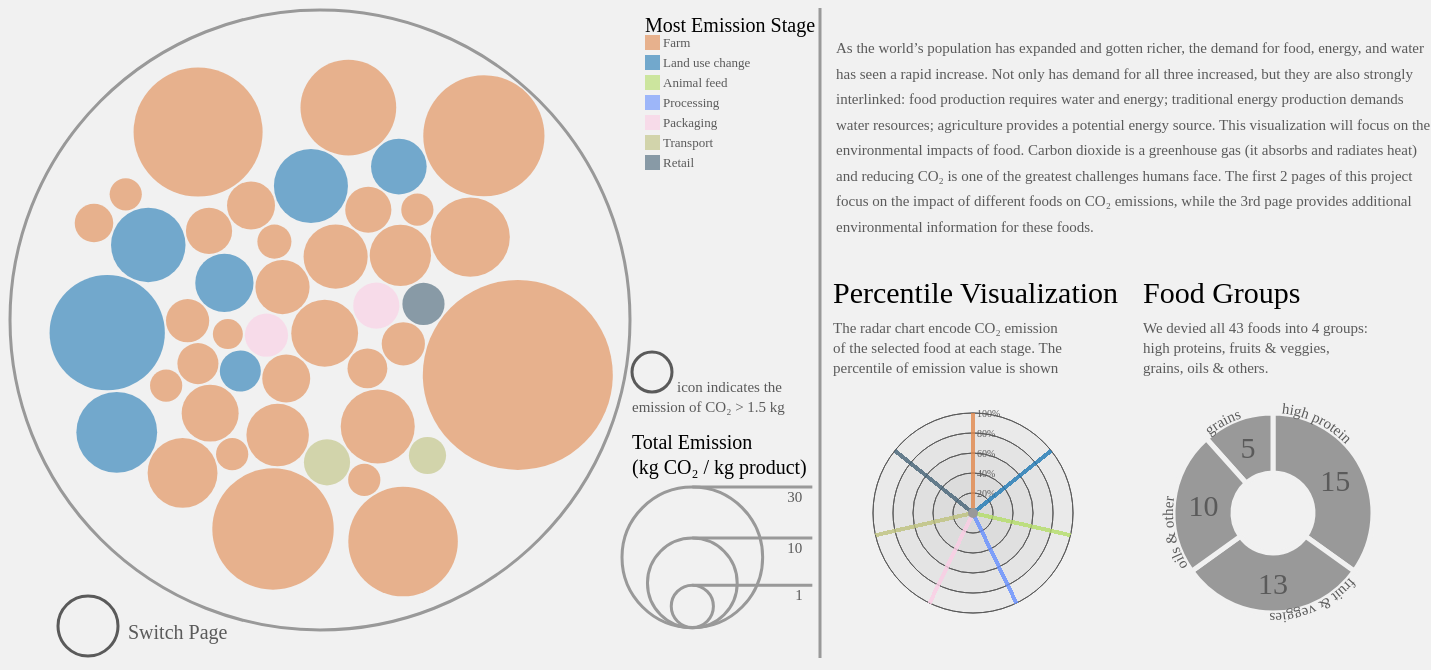
D3 v6 page, settled after 480 driven frames (8 s of simulated time); the page loaded 1 data file(s).


// ── js/bubbleChart.js
class BubbleChart {
    /**
     * Class constructor with initial configuration
     * @param {Object}
     * @param {Array}
     */
    constructor(_config, _dispatcher, _data) {
        this.config = {
            parentElement: _config.parentElement,
            containerWidth: 815,
            containerHeight: 650,
            calltooltip: _config.calltooltip,
        };
        this.selected = null;
        this.dispatcher = _dispatcher;
        this.data = _data;
        this.initVis();
    }

    /**
     * Create scales, axes, and append static elements
     */
    initVis() {
        let vis = this;

        // areas
        vis.width = vis.config.containerWidth;
        vis.height = vis.config.containerHeight;
        vis.center = { x: 312, y: 312 };
        vis.svg = d3
            .select(vis.config.parentElement)
            .append("svg")
            .attr("class", "chart")
            .attr("width", vis.config.containerWidth)
            .attr("height", vis.config.containerHeight)
            .append("g")
            .attr("transform", `translate(${vis.center.x}, ${vis.center.y})`);

        // scales
        vis.radiusScale = d3
            .scalePow()
            .exponent(0.5)
            .range([15, 95])
            .domain([
                d3.min(vis.data, (d) => d.total_emissions),
                d3.max(vis.data, (d) => d.total_emissions),
            ]);
        vis.colorScale = d3
            .scaleOrdinal()
            .domain([
                "Farm",
                "Land use change",
                "Transport",
                "Retail",
                "Packaging",
                "Animal feed",
                "Processing",
            ])
            .range(["#e1874b", "#1f78b4", "#bfc27d", "#446276", "#fccde5", "#b4de68", "#668fff"]);
        // simulation
        vis.sim = d3
            .forceSimulation()
            .force("x", d3.forceX(0).strength(0.0001))
            .force("y", d3.forceY(0).strength(0.0001))
            .force(
                "collision",
                d3.forceCollide((d) => vis.radiusScale(d.total_emissions) + 1)
            );
        // defs
        var defs = vis.svg.append("defs");
        vis.drawIcon = function (id) {
            defs.append("pattern")
                .attr("id", id)
                .attr("height", "100%")
                .attr("width", "100%")
                .attr("patternContentUnits", "objectBoundingBox")
                .append("image")
                .attr("height", 1)
                .attr("width", 1)
                .attr("preserveAspectRatio", "none")
                .attr("xlink:href", `icon/${id}.png`);
            return `url(#${id})`;
        };

        // defs
        (vis.glow = vis.svg.append("defs").append("filter").attr("id", "glow")),
            vis.glow
                .append("feGaussianBlur")
                .attr("stdDeviation", "0.5")
                .attr("result", "coloredBlur")
                .append("feMerge");
        (vis.feMerge = vis.glow.append("feMerge")),
            vis.feMerge.append("feMergeNode").attr("in", "coloredBlur"),
            vis.feMerge.append("feMergeNode").attr("in", "SourceGraphic");

        // background circle
        vis.svg
            .append("circle")
            .transition()
            .duration(200)
            .attr("r", 310)
            .attr("fill", "none")
            .attr("stroke", "#999999")
            .attr("stroke-width", "3px");

        // color legend
        vis.legend_color = vis.svg
            .append("g")
            .attr("class", "legend")
            .attr("transform", `translate(${vis.height / 2},${-vis.height / 2 + 20} )`);
        vis.legend_color
            .append("text")
            .text("Most Emission Stage")
            .attr("font-size", "20px")
            .attr("alignment-baseline", "central")
            .attr("font-family", "Marker Felt")
            .attr("transform", `translate(0, 10)`);
        const stages = [
            "farm",
            "land_use_change",
            "animal_feed",
            "processing",
            "packaging",
            "transport",
            "retail",
        ];
        const stages_names = [
            "Farm",
            "Land use change",
            "Animal feed",
            "Processing",
            "Packaging",
            "Transport",
            "Retail",
        ];
        for (let i = 0; i < stages.length; i++) {
            vis.legend_color
                .append("rect")
                .attr("width", 15)
                .attr("height", 15)
                .attr("fill", vis.colorScale(stages_names[i]))
                .attr("opacity", 0.6)
                .attr("transform", `translate(0, ${20 + i * 20})`);

            vis.legend_color
                .append("text")
                .text(stages_names[i])
                .attr("transform", `translate(18, ${27 + i * 20})`)
                .attr("fill", "#5a5a5a")
                .attr("font-size", "13px")
                .attr("alignment-baseline", "central");
        }

        // size legend
        vis.legend_size = vis.svg
            .append("g")
            .attr("class", "legend")
            .attr("transform", `translate(${vis.center.x}, ${vis.center.y - 200})`);
        vis.legend_size
            .append("text")
            .text("Total Emission")
            .attr("font-size", "20px")
            .attr("alignment-baseline", "central")
            .attr("font-family", "Marker Felt")
            .attr("transform", `translate(0, 10)`);
        vis.legend_size
            .append("text")
            .text("(kg CO₂ / kg product)")
            .attr("font-size", "20px")
            .attr("alignment-baseline", "central")
            .attr("font-family", "Marker Felt")
            .attr("transform", `translate(0, 35)`);
        vis.legend_size
            .append("circle")
            .attr("r", vis.radiusScale(30))
            .attr("fill", "none")
            .attr("stroke", "#999999")
            .attr("stroke-width", "3px")
            .attr(
                "transform",
                `translate(${vis.radiusScale(30) - 10}, ${vis.radiusScale(30) + 55})`
            );
        vis.legend_size
            .append("circle")
            .attr("r", vis.radiusScale(10))
            .attr("fill", "none")
            .attr("stroke", "#999999")
            .attr("stroke-width", "3px")
            .attr(
                "transform",
                `translate(${vis.radiusScale(30) - 10}, ${
                    vis.radiusScale(30) + vis.radiusScale(2) + 55
                })`
            );
        vis.legend_size
            .append("circle")
            .attr("r", vis.radiusScale(1))
            .attr("fill", "none")
            .attr("stroke", "#999999")
            .attr("stroke-width", "3px")
            .attr(
                "transform",
                `translate(${vis.radiusScale(30) - 10}, ${
                    vis.radiusScale(30) + vis.radiusScale(12.5) + 55
                })`
            );
        vis.legend_size
            .append("line")
            .attr("x1", vis.radiusScale(30) - 10)
            .attr("x2", vis.radiusScale(30) + 110)
            .attr("y1", 55)
            .attr("y2", 55)
            .attr("stroke-width", "3px")
            .attr("stroke", "#999999");
        vis.legend_size
            .append("text")
            .text("30")
            .attr("fill", "#5a5a5a")
            .attr("font-size", "15px")
            .attr("alignment-baseline", "central")
            .attr("transform", `translate(${vis.radiusScale(30) + 85}, 65)`);
        vis.legend_size
            .append("line")
            .attr("x1", vis.radiusScale(30) - 10)
            .attr("x2", vis.radiusScale(30) + 110)
            .attr("y1", vis.radiusScale(30) + 35.7)
            .attr("y2", vis.radiusScale(30) + 35.7)
            .attr("stroke-width", "3px")
            .attr("stroke", "#999999");
        vis.legend_size
            .append("text")
            .text("10")
            .attr("fill", "#5a5a5a")
            .attr("font-size", "15px")
            .attr("alignment-baseline", "central")
            .attr(
                "transform",
                `translate(${vis.radiusScale(30) + 85}, ${vis.radiusScale(30) + 45.7})`
            );
        vis.legend_size
            .append("line")
            .attr("x1", vis.radiusScale(30) - 10)
            .attr("x2", vis.radiusScale(30) + 110)
            .attr("y1", vis.radiusScale(30) + 82.8)
            .attr("y2", vis.radiusScale(30) + 82.8)
            .attr("stroke-width", "3px")
            .attr("stroke", "#999999");
        vis.legend_size
            .append("text")
            .text("1")
            .attr("fill", "#5a5a5a")
            .attr("font-size", "15px")
            .attr("alignment-baseline", "central")
            .attr(
                "transform",
                `translate(${vis.radiusScale(30) + 93}, ${vis.radiusScale(30) + 92.8})`
            );

        // icon legend
        vis.legend_icon = vis.svg
            .append("g")
            .attr("class", "legend")
            .attr("transform", `translate(${vis.center.x}, ${vis.center.y - 280})`);
        vis.legend_icon
            .append("circle")
            .attr("fill", vis.drawIcon("Icon"))
            .attr("r", 20)
            .attr("stroke", "#5a5a5a")
            .attr("stroke-width", "3px")
            .attr("transform", "translate(20,20)");
        vis.legend_icon
            .append("text")
            .text("icon indicates the")
            .attr("fill", "#5a5a5a")
            .attr("font-size", "15px")
            .attr("transform", "translate(45, 40)");
        vis.legend_icon
            .append("text")
            .text("emission of CO₂ > 1.5 kg")
            .attr("fill", "#5a5a5a")
            .attr("font-size", "15px")
            .attr("transform", "translate(0, 60)");
        vis.svg
            .append("g")
            .attr("transform", `translate(500, ${vis.center.y - 1000})`)
            .append("line")
            .attr("x1", 0)
            .attr("x2", 0)
            .attr("y1", 0)
            .attr("y2", 1100)
            .attr("stroke-width", "3px")
            .attr("stroke", "#999999");

        // page button
        vis.button = vis.svg
            .append("g")
            .attr("class", "legend")
            .attr("transform", `translate(${-vis.center.x + 80}, ${vis.center.y - 6})`);
        vis.button
            .append("circle")
            .attr("class", "pagebtn")
            .classed("one", true)
            .attr("r", 30)
            .attr("stroke", "#5a5a5a")
            .attr("stroke-width", "3px")
            .attr("fill", vis.drawIcon("One"))
            .on("click", function (event) {
                let page = 1;
                if (d3.select(this).classed("two")) {
                    page = 2;
                }
                if (d3.select(this).classed("three")) {
                    page = 3;
                }
                switch (page) {
                    case 1:
                        d3.select(this)
                            .classed("one", false)
                            .classed("two", true)
                            .attr("fill", vis.drawIcon("Two"));
                        vis.dispatcher.call("toP2", event);
                        break;
                    case 2:
                        d3.select(this)
                            .classed("two", false)
                            .classed("three", true)
                            .attr("fill", vis.drawIcon("Three"));
                        vis.dispatcher.call("toP3", event);
                        break;
                    case 3:
                        d3.select(this)
                            .classed("three", false)
                            .classed("one", true)
                            .attr("fill", vis.drawIcon("One"));
                        vis.dispatcher.call("toP1", event);
                        break;
                }
            });
        vis.buttonlabel = vis.svg
            .append("g")
            .attr("class", "legend")
            .attr("transform", `translate(${-vis.center.x + 120}, ${vis.center.y})`);
        vis.buttonlabel
            .append("text")
            .text("Switch Page")
            .attr("font-size", "20px")
            .attr("fill", "#5a5a5a")
            .attr("alignment-baseline", "central");
        d3.select(".page").append("div").attr("id", "tooltip1");
    }

    updateVis() {
        let vis = this;
        vis.renderVis();
    }

    renderVis() {
        let vis = this;
        let circles = vis.svg.selectAll(".food").data(vis.data, (d) => d.name);
        let circlesEnter = circles.enter().append("circle").attr("class", "food");
        circlesEnter
            .merge(circles)
            .attr("r", (d) => vis.radiusScale(d.total_emissions))
            .attr("fill", (d) => vis.colorScale(d.most_stage))
            .attr("opacity", 0.6);

        let icons = vis.svg.selectAll(".icon").data(vis.data, (d) => d.name);
        let iconsEnter = icons
            .enter()
            .append("circle")
            .attr("class", "icon")
            .attr("id", (d) => d.id);
        iconsEnter
            .merge(icons)
            .attr("r", (d) => vis.radiusScale(d.total_emissions))
            .attr("opacity", (d) => {
                return d.total_emissions >= 1.5 ? 1 : 0;
            })
            .attr("fill", (d) => vis.drawIcon(d.id))
            .on("mousemove", function (event, data) {
                d3.select(this).transition().duration(200).attr("opacity", 1);
                vis.config.calltooltip(event, data, vis);
            })
            .on("mouseout", function () {
                if (!d3.select(this).classed("active")) {
                    d3.select(this)
                        .transition()
                        .duration(500)
                        .attr("opacity", (d) => {
                            return d.total_emissions >= 1.5 ? 1 : 0;
                        });
                }
                d3.select("#tooltip1").style("opacity", 0);
            })
            .on("click", function (event) {
                const isActive = d3.select(this).classed("active");
                vis.svg.selectAll(".icon.active").classed("active", false);
                vis.svg.selectAll(".icon").attr("stroke", "none").attr("filter", "none");
                d3.select(this).classed("active", !isActive);
                if (!isActive) {
                    d3.select(this)
                        .attr("opacity", 1)
                        .attr("stroke-width", "5px")
                        .attr("stroke", (d) => vis.colorScale(d.most_stage))
                        .attr("filter", "url(#glow)");
                    const selectedFood = vis.svg.selectAll(".icon.active").data();
                    vis.dispatcher.call("reset", event);
                    vis.dispatcher.call("select", event, selectedFood[0]);
                } else {
                    vis.svg.selectAll(".icon.active").classed("active", false);
                    vis.svg.selectAll(".icon").attr("stroke", "none").attr("filter", "none");
                    vis.dispatcher.call("reset", event);
                }
            });

        vis.sim.nodes(vis.data).on("tick", ticked);
        function ticked() {
            circlesEnter.attr("cx", (d) => d.x).attr("cy", (d) => d.y);
            iconsEnter.attr("cx", (d) => d.x).attr("cy", (d) => d.y);
        }

        icons.exit().remove();
        iconsEnter.exit().remove();
        circles.exit().remove();
        circlesEnter.exit().remove();
    }
}

// ── js/co2CloudChart.js
class CO2CloudChart {
    /**
     * Class constructor with initial configuration
     * @param {Object}
     * @param {Array}
     */
    constructor(_config, _foodType, _dispatcher, _data, _spacing) {
        this.config = {
            parentElement: _config.parentElement,
            containerWidth: _config.width,
            containerHeight: _config.height,
        };
        this.margin = { top: 50, right: 50, bottom: 50, left: 50 };
        this.selected = null;
        this.foodType = _foodType;
        this.spacing = _spacing;
        this.dispatcher = _dispatcher;
        this.calltooltip = _config.calltooltip;
        this.data = _data;
        this.initVis();
    }

    initVis() {
        let vis = this;

        vis.width = vis.config.containerWidth;
        vis.height = vis.config.containerHeight;
        vis.center = { x: 150, y: 150 };
        vis.svg = d3
            .select(vis.config.parentElement)
            .append("svg")
            .attr("class", "chart")
            .attr("width", vis.config.containerWidth)
            .attr("height", vis.config.containerHeight);
        vis.g = vis.svg
            .append("g")
            .attr(
                "transform",
                `translate(${vis.config.containerWidth / 2}, ${vis.config.containerHeight / 2})`
            );

        // scales
        vis.radiusScale = d3
            .scaleSqrt()
            // using hard coded values to keep consistency across all clouds
            .domain([0.1, 39.4]) // lowest positive value, highest value (between all clouds)
            .range([6, 30])
            .clamp(true); // using clamp because some values have negative values
        vis.colorScale = d3
            .scaleOrdinal()
            .domain(["farm", "land", "feed", "process", "pack", "trans", "retail"])
            .range(["#e1874b", "#1f78b4", "#b4de68", "#668fff", "#fccde5", "#bfc27d", "#446276"]);
        // simulation
        vis.sim = d3
            .forceSimulation()
            .force("x", d3.forceX().strength(0.01))
            .force("y", d3.forceY().strength(0.05))
            .force(
                "collision",
                d3.forceCollide((d) => vis.radiusScale(d.emissions))
            );

        vis.g
            .append("text")
            .text("CO₂ Cloud for " + vis.foodType)
            .attr("font-size", "16px")
            .attr("font-family", "Marker Felt")
            .attr(
                "transform",
                `translate(${-vis.config.containerWidth / 2 + this.spacing}, ${
                    -vis.config.containerHeight / 2 + 20
                })`
            );

        // Legend for cloud bubbles' size
        // (only rendering for protein so only one legend is rendered)
        if (vis.foodType === "High Protein") {
            vis.cloudLegend = d3
                .select("#cloud-legend")
                .append("svg")
                .attr("width", 150)
                .attr("height", 300);
            vis.cloudLegend.append("g").attr("class", "legend");
            vis.cloudLegend
                .append("text")
                .text("Total Emission for Stage ")
                .attr("font-size", "12px")
                .attr("alignment-baseline", "central")
                .attr("font-family", "Marker Felt")
                .attr("transform", `translate(5, 10)`);
            vis.cloudLegend
                .append("text")
                .text("(kg CO₂ / kg product)")
                .attr("font-size", "12px")
                .attr("alignment-baseline", "central")
                .attr("font-family", "Marker Felt")
                .attr("transform", `translate(5, 25)`);
            vis.cloudLegend
                .append("circle")
                .attr("r", vis.radiusScale(25))
                .attr("cx", 45)
                .attr("cy", 70)
                .attr("fill", "none")
                .attr("stroke", "#999999")
                .attr("stroke-width", "3px");
            vis.cloudLegend
                .append("text")
                .text("25")
                .attr("fill", "#5a5a5a")
                .attr("font-size", "12px")
                .attr("alignment-baseline", "central")
                .attr("x", 75)
                .attr("y", 70);
            vis.cloudLegend
                .append("circle")
                .attr("r", vis.radiusScale(5))
                .attr("cx", 45)
                .attr("cy", 125)
                .attr("fill", "none")
                .attr("stroke", "#999999")
                .attr("stroke-width", "3px");
            vis.cloudLegend
                .append("text")
                .text("5")
                .attr("fill", "#5a5a5a")
                .attr("font-size", "12px")
                .attr("alignment-baseline", "central")
                .attr("x", 70)
                .attr("y", 125);
            vis.cloudLegend
                .append("circle")
                .attr("r", vis.radiusScale(1))
                .attr("cx", 45)
                .attr("cy", 170)
                .attr("fill", "none")
                .attr("stroke", "#999999")
                .attr("stroke-width", "3px");
            vis.cloudLegend
                .append("text")
                .text("1")
                .attr("fill", "#5a5a5a")
                .attr("font-size", "12px")
                .attr("alignment-baseline", "central")
                .attr("x", 65)
                .attr("y", 170);
            vis.cloudLegend
                .append("circle")
                .attr("r", vis.radiusScale(0.1))
                .attr("cx", 45)
                .attr("cy", 210)
                .attr("fill", "none")
                .attr("stroke", "#999999")
                .attr("stroke-width", "3px");
            vis.cloudLegend
                .append("text")
                .text("0.1")
                .attr("fill", "#5a5a5a")
                .attr("font-size", "12px")
                .attr("alignment-baseline", "central")
                .attr("x", 55)
                .attr("y", 210);

            d3.select(".page").append("div").attr("id", "tooltip-cloud");
        }
    }

    updateVis() {
        let vis = this;

        vis.sim.alpha(1).alphaTarget(0).restart().force("collision").initialize(vis.data);

        vis.renderVis();
    }

    renderVis() {
        let vis = this;
        d3.selectAll(`.food-stage-co2-${vis.foodType[0]}`).remove();
        let circles = vis.g.selectAll(`.food-stage-co2-${vis.foodType[0]}`).data(vis.data);
        let circlesEnter = circles
            .enter()
            .append("circle")
            .attr("class", `food-stage-co2-${vis.foodType[0]}`)
            .attr("id", (d) => "cloud-" + d.id);
        circlesEnter
            .merge(circles)
            .attr("r", (d) => vis.radiusScale(d.emissions))
            .attr("fill", (d) => vis.colorScale(d.stage))
            .attr("opacity", (d) => (vis.selected === d.id ? 1 : 0.6))
            .attr("stroke-width", "2px")
            .attr("stroke", (d) => (vis.selected === d.id ? "#676565" : "transparent"))
            .on("mousemove", function (event, data) {
                d3.select(this)
                    .transition()
                    .duration(200)
                    .attr("opacity", vis.selected === data.id ? 1 : 0.8);
                vis.calltooltip(event, data);
            })
            .on("mouseout", function (event, data) {
                d3.select(this)
                    .transition()
                    .duration(200)
                    .attr("opacity", (d) => (vis.selected === data.id ? 1 : 0.6));
                d3.select("#tooltip-cloud").style("opacity", 0);
            });

        vis.sim.nodes(vis.data).on("tick", ticked);

        function ticked() {
            circlesEnter.attr("cx", (d) => d.x).attr("cy", (d) => d.y);
        }

        d3.selectAll(".pipeline-input").on("change", function (event) {
            let newSelected = [];
            d3.selectAll(".pipeline-input").each(function (_, i) {
                if (this.checked) {
                    newSelected.push(this.id);
                }
            });
            vis.dispatcher.call("stageSelect", event, newSelected);
        });

        circles.exit().remove();
        circlesEnter.exit().remove();
    }
}

// ── js/histogram.js
class Histogram {
    /**
     * Class constructor with initial configuration
     * @param {Object}
     * @param {Array}
     */
    constructor(_config, _data) {
        this.config = {
            parentElement: _config.parentElement,
            containerWidth: _config.width,
            containerHeight: _config.height,
            calltooltip: _config.calltooltip,
        };
        this.margin = { top: 50, right: 50, bottom: 50, left: 50 };
        this.data = _data;
        this.selection = (d) => d.eutrophying_emissions_per_kilogram;
        this.scaledData = (d) => this.xScale(d.eutrophying_emissions_per_kilogram);
        this.initVis();
    }

    /**
     * Create scales, axes, and append static elements
     */
    initVis() {
        let vis = this;
        // areas
        vis.width = vis.config.containerWidth - vis.margin.left - vis.margin.right;
        vis.height = vis.config.containerHeight - vis.margin.top - vis.margin.bottom;

        // scale
        vis.xScale = d3.scaleSqrt().range([0, vis.width]);

        vis.yScale = d3.scaleBand().range([0, vis.height]).padding(1);

        vis.colorScale = d3
            .scaleOrdinal()
            .domain([
                "Farm",
                "Land use change",
                "Transport",
                "Retail",
                "Packaging",
                "Animal feed",
                "Processing",
            ])
            .range(["#e1874b", "#1f78b4", "#bfc27d", "#446276", "#fccde5", "#b4de68", "#668fff"]);

        vis.xAxis = d3.axisBottom(vis.xScale);

        vis.yAxis = d3.axisLeft(vis.yScale);

        vis.svg = d3
            .select(vis.config.parentElement)
            .append("svg")
            .attr("class", "histogramSvg")
            .attr("width", vis.config.containerWidth)
            .attr("height", vis.config.containerHeight);

        vis.chart = vis.svg
            .append("g")
            .attr("class", "axis-chart")
            .attr("transform", `translate(${90}, ${40})`);

        // Append empty x-axis group and move it to the bottom of the chart
        vis.xAxisG = vis.chart
            .append("g")
            .attr("class", "axis x-axis")
            .attr("transform", `translate(0,${vis.height})`);

        // Append y-axis group
        vis.yAxisG = vis.chart.append("g").attr("class", "axis y-axis");

        // Append axis title
        vis.svg
            .append("text")
            .attr("class", "axis-title")
            .attr("x", 70)
            .attr("y", 20)
            .attr("dy", ".71em")
            .attr("font-size", "14px")
            .attr("alignment-baseline", "central")
            .attr("font-family", "Marker Felt")
            .text("Food Category");

        // Append axis title
        vis.svg
            .append("text")
            .attr("class", "axis-title")
            .attr("x", 520)
            .attr("y", 614)
            .attr("dy", ".71em")
            .attr("font-size", "14px")
            .attr("alignment-baseline", "central")
            .attr("font-family", "Marker Felt")
            .text("per kilogram");

        // defs
        var defs = vis.svg.append("defs");
        vis.drawIcon = function (id) {
            defs.append("pattern")
                .attr("id", id)
                .attr("height", "100%")
                .attr("width", "100%")
                .attr("patternContentUnits", "objectBoundingBox")
                .append("image")
                .attr("height", 1)
                .attr("width", 1)
                .attr("preserveAspectRatio", "none")
                .attr("xlink:href", `icon/${id}.png`);
            return `url(#${id})`;
        };

        // button one
        vis.buttonOne = vis.svg
            .append("g")
            .attr("class", "legend")
            .attr("transform", `translate(${300}, ${25})`);
        vis.buttonOne
            .append("circle")
            .attr("class", "btn")
            .attr("id", "eutro")
            .attr("r", 20)
            .attr("stroke", "#69b3a2")
            .attr("stroke-width", "4px")
            .attr("fill", vis.drawIcon("Emission"))
            .on("click", function (event) {
                const isActive = d3.selectAll(".btn").classed("active");
                vis.svg.selectAll(".btn.active").classed("active", false);
                vis.svg.selectAll(".btn").attr("stroke", "#5a5a5a").attr("stroke-width", "2px");
                d3.select(this).classed("active", !isActive);
                if (!isActive) {
                    d3.select(this).attr("stroke", "#69b3a2").attr("stroke-width", "4px");
                    vis.selection = (d) => d.eutrophying_emissions_per_kilogram;
                    vis.scaledData = (d) => vis.xScale(d.eutrophying_emissions_per_kilogram);
                    vis.updateVis();
                    return vis.selection;
                } else {
                    vis.svg.selectAll(".btn.active").classed("active", false);
                    vis.svg.selectAll(".btn").attr("stroke", "#5a5a5a").attr("stroke-width", "2px");
                    d3.select(this).classed("active", !isActive);
                }
            });

        vis.buttonOne
            .append("text")
            .attr("x", -30)
            .attr("y", 30)
            .attr("fill", "#5a5a5a")
            .text("eutrophying")
            .append("tspan")
            .text("emissions")
            .attr("fill", "#5a5a5a")
            .attr("x", -30)
            .attr("y", 45);

        // button two
        vis.buttonTwo = vis.svg
            .append("g")
            .attr("class", "legend")
            .attr("transform", `translate(${380}, ${25})`);
        vis.buttonTwo
            .append("circle")
            .attr("class", "btn")
            .attr("id", "landuse")
            .attr("r", 20)
            .attr("stroke", "#5a5a5a")
            .attr("stroke-width", "2px")
            .attr("fill", vis.drawIcon("Land"))
            .on("click", function (event) {
                const isActive = d3.selectAll(".btn").classed("active");
                vis.svg.selectAll(".btn.active").classed("active", false);
                vis.svg.selectAll(".btn").attr("stroke", "#5a5a5a").attr("stroke-width", "2px");
                d3.select(this).classed("active", !isActive);
                if (!isActive) {
                    d3.select(this).attr("stroke", "#69b3a2").attr("stroke-width", "4px");
                    vis.selection = (d) => d.land_use_per_kilogram;
                    vis.scaledData = (d) => vis.xScale(d.land_use_per_kilogram);
                    vis.updateVis();
                    return vis.selection;
                } else {
                    vis.svg.selectAll(".btn.active").classed("active", false);
                    vis.svg.selectAll(".btn").attr("stroke", "#5a5a5a").attr("stroke-width", "2px");
                    d3.select(this).classed("active", !isActive);
                }
            });
        vis.buttonTwo
            .append("text")
            .attr("x", -20)
            .attr("y", 30)
            .attr("fill", "#5a5a5a")
            .text("land use");

        // button three
        vis.buttonThree = vis.svg
            .append("g")
            .attr("class", "legend")
            .attr("transform", `translate(${460}, ${25})`);
        vis.buttonThree
            .append("circle")
            .attr("class", "btn")
            .attr("id", "freshwater")
            .attr("r", 20)
            .attr("stroke", "#5a5a5a")
            .attr("stroke-width", "2px")
            .attr("fill", vis.drawIcon("Water"))
            .on("click", function (event) {
                const isActive = d3.selectAll(".btn").classed("active");
                vis.svg.selectAll(".btn.active").classed("active", false);
                vis.svg.selectAll(".btn").attr("stroke", "#5a5a5a").attr("stroke-width", "2px");
                d3.select(this).classed("active", !isActive);
                if (!isActive) {
                    d3.select(this).attr("stroke", "#69b3a2").attr("stroke-width", "4px");
                    vis.selection = (d) => d.freshwater_withdrawals_per_kilogram;
                    vis.scaledData = (d) => vis.xScale(d.freshwater_withdrawals_per_kilogram);
                    vis.updateVis();
                    return vis.selection;
                } else {
                    vis.svg.selectAll(".btn.active").classed("active", false);
                    vis.svg.selectAll(".btn").attr("stroke", "#5a5a5a").attr("stroke-width", "2px");
                    d3.select(this).classed("active", !isActive);
                }
            });
        vis.buttonThree
            .append("text")
            .attr("x", -20)
            .attr("y", 30)
            .attr("fill", "#5a5a5a")
            .text("freshwater")
            .append("tspan")
            .text("withdrawals")
            .attr("fill", "#5a5a5a")
            .attr("x", -20)
            .attr("y", 45);

        // button four
        vis.buttonFour = vis.svg
            .append("g")
            .attr("class", "legend")
            .attr("transform", `translate(${540}, ${25})`);
        vis.buttonFour
            .append("circle")
            .attr("class", "btn")
            .attr("id", "sarcity")
            .attr("r", 20)
            .attr("stroke", "#5a5a5a")
            .attr("stroke-width", "2px")
            .attr("fill", vis.drawIcon("Scarcity_water"))
            .on("click", function (event) {
                const isActive = d3.selectAll(".btn").classed("active");
                vis.svg.selectAll(".btn.active").classed("active", false);
                vis.svg.selectAll(".btn").attr("stroke", "#5a5a5a").attr("stroke-width", "2px");
                d3.select(this).classed("active", !isActive);
                if (!isActive) {
                    d3.select(this).attr("stroke", "#69b3a2").attr("stroke-width", "4px");
                    vis.selection = (d) => d.scarcity_weighted_water_use_per_kilogram;
                    vis.scaledData = (d) => vis.xScale(d.scarcity_weighted_water_use_per_kilogram);
                    vis.updateVis();
                    return vis.selection;
                } else {
                    vis.svg.selectAll(".btn.active").classed("active", false);
                    vis.svg.selectAll(".btn").attr("stroke", "#5a5a5a").attr("stroke-width", "2px");
                    d3.select(this).classed("active", !isActive);
                }
            });
        vis.buttonFour
            .append("text")
            .attr("x", -20)
            .attr("y", 30)
            .attr("fill", "#5a5a5a")
            .text("scarcity")
            .append("tspan")
            .text("weighted water")
            .attr("fill", "#5a5a5a")
            .attr("x", -20)
            .attr("y", 45);

        vis.fruits_line = vis.svg
            .append("line")
            .attr("class", "cutOff")
            .attr("x1", 90)
            .attr("x2", 600)
            .attr("y1", 215)
            .attr("y2", 215)
            .attr("stroke", "#141414")
            .attr("stroke-width", "1px")
            .attr("stroke-dasharray", "4")
            .attr("stroke-opacity", 0.8);

        vis.fruits_text = vis.svg
            .append("text")
            .attr("x", 520)
            .attr("y", 150)
            .attr("fill", "#5a5a5a")
            .attr("font-size", "13px")
            .attr("stroke", "3px")
            .text("fruits & vegs");

        vis.grains_line = vis.svg
            .append("line")
            .attr("class", "cutOff")
            .attr("x1", 90)
            .attr("x2", 600)
            .attr("y1", 248)
            .attr("y2", 248)
            .attr("stroke", "#141414")
            .attr("stroke-width", "1px")
            .attr("stroke-dasharray", "4")
            .attr("stroke-opacity", 0.8);

        vis.grains_text = vis.svg
            .append("text")
            .attr("x", 520)
            .attr("y", 235)
            .attr("fill", "#5a5a5a")
            .attr("font-size", "13px")
            .attr("stroke", "3px")
            .text("grains");

        vis.protein_line = vis.svg
            .append("line")
            .attr("class", "cutOff")
            .attr("x1", 90)
            .attr("x2", 600)
            .attr("y1", 448)
            .attr("y2", 448)
            .attr("stroke", "#141414")
            .attr("stroke-width", "1px")
            .attr("stroke-dasharray", "4")
            .attr("stroke-opacity", 0.8);

        vis.protein_text = vis.svg
            .append("text")
            .attr("x", 520)
            .attr("y", 350)
            .attr("fill", "#5a5a5a")
            .attr("font-size", "13px")
            .attr("stroke", "3px")
            .text("high protein");

        vis.oils_line = vis.svg
            .append("line")
            .attr("class", "cutOff")
            .attr("x1", 90)
            .attr("x2", 600)
            .attr("y1", 582)
            .attr("y2", 582)
            .attr("stroke", "#141414")
            .attr("stroke-width", "1px")
            .attr("stroke-dasharray", "4")
            .attr("stroke-opacity", 0.8);

        vis.oils_text = vis.svg
            .append("text")
            .attr("x", 520)
            .attr("y", 515)
            .attr("fill", "#5a5a5a")
            .attr("font-size", "13px")
            .attr("stroke", "3px")
            .text("oils & others");
        d3.select(".page").append("div").attr("id", "tooltip2");
    }

    updateVis() {
        let vis = this;
        //
        let protein = vis.data.filter((d) => d.food_group === 1);
        let fruits_veggies = vis.data.filter((d) => d.food_group === 2);
        let grains = vis.data.filter((d) => d.food_group === 3);
        let oils_other = vis.data.filter((d) => d.food_group === 4);
        let sortedData = [];
        fruits_veggies.forEach((d) => sortedData.push(d));
        grains.forEach((d) => sortedData.push(d)); //5
        protein.forEach((d) => sortedData.push(d)); //15
        oils_other.forEach((d) => sortedData.push(d)); //10
        vis.data = sortedData;

        // Set the scale input domains
        vis.xScale.domain([0, d3.max(vis.data, vis.selection) + 20]);

        vis.yScale.domain(
            vis.data.map(function (d) {
                return d.name;
            })
        );

        vis.renderVis();
    }

    renderVis() {
        let vis = this;

        // line
        vis.lines = vis.chart.selectAll(".myline").data(vis.data, (d) => d.id);
        vis.lines
            .enter()
            .append("line")
            .attr("class", "myline")
            .merge(vis.lines)
            .attr("opacity", 1)
            .on("mousemove", function (event, data) {
                d3.select(this).transition().duration(100).attr("opacity", 0.2);
                let i = 0;
                if (d3.select(".btn#eutro").classed("active")) {
                    i = 1;
                } else if (d3.select(".btn#freshwater").classed("active")) {
                    i = 2;
                } else if (d3.select(".btn#landuse").classed("active")) {
                    i = 3;
                } else if (d3.select(".btn#sarcity").classed("active")) {
                    i = 4;
                }

                let text = "";
                switch (i) {
                    case 1:
                        text =
                            "Eutrophying emissions: \n" + data.eutrophying_emissions_per_kilogram;
                        break;
                    case 3:
                        text = "Land use: \n" + data.land_use_per_kilogram;
                        break;
                    case 2:
                        text =
                            "Freshwater withdrawasl: \n" + data.freshwater_withdrawals_per_kilogram;
                        break;
                    case 4:
                        text =
                            "Scarcity weighted water use: \n" +
                            data.scarcity_weighted_water_use_per_kilogram;
                        break;
                    default:
                        text =
                            "Eutrophying emissions: \n" + data.eutrophying_emissions_per_kilogram;
                        break;
                }
                vis.config.calltooltip(event, data, text.split("\n")[0], text.split("\n")[1], i);
            })
            .on("mouseout", function () {
                d3.select(this).transition().duration(100).attr("opacity", 1);
                d3.select("#tooltip2").style("opacity", 0);
            })
            .transition()
            .duration(500)
            .attr("x1", (d) => vis.scaledData(d))
            .attr("x2", vis.xScale(0))
            .attr("y1", function (d) {
                return vis.yScale(d.name);
            })
            .attr("y2", function (d) {
                return vis.yScale(d.name);
            })
            .attr("stroke", "#5a5a5a")
            .attr("stroke-width", "11px")
            .attr("stroke-opacity", 0.3);

        // Circles
        vis.circles = vis.chart.selectAll(".mycircle").data(vis.data, (d) => d.id);
        vis.circles
            .enter()
            .append("circle")
            .attr("class", "mycircle")
            .merge(vis.circles)
            .transition()
            .duration(500)
            .attr("cx", (d) => vis.scaledData(d))
            .attr("cy", function (d) {
                return vis.yScale(d.name);
            })
            .attr("r", "5.5")
            .style("fill", "#69b3a2")
            .attr("stroke", "#69b3a2")
            .attr("stroke-opacity", 0.3);

        vis.circles.exit().remove();
        vis.lines.exit().remove();

        vis.xAxisG.call(vis.xAxis).call((g) => g.select(".domain").remove());

        vis.yAxisG.call(vis.yAxis).call((g) => g.select(".domain").remove());

        // Update axes
        vis.xAxisG.transition().duration(500).call(vis.xAxis);
        vis.yAxisG.transition().duration(500).call(vis.yAxis);
    }
}

// ── js/main.js
let bubblechart,
    radarchart,
    ringchart,
    alldata,
    expandedData,
    cloudSelectedFood,
    co2CloudProtein,
    co2CloudFruitVeg,
    co2CloudGrain,
    co2CloudOilOther,
    histogram;
const dispatcher = d3.dispatch("select", "reset", "toP1", "toP2", "toP3", "stageSelect");
/**
 * Load data from CSV file asynchronously and render charts
 */
d3.csv("data/Food_Production.csv").then((data) => {
    // Convert columns to numerical values
    data.forEach((d) => {
        Object.keys(d).forEach((attr) => {
            if (attr != "name" && attr != "most_stage" && attr != "id") {
                d[attr] = +d[attr];
            }
        });
    });
    data = data.sort(function (a, b) {
        return a.total_emissions - b.total_emissions;
    });
    alldata = data;
    bubblechart = new BubbleChart(
        {
            parentElement: "#left",
            calltooltip: calltooltip1,
        },
        dispatcher,
        data
    );
    bubblechart.updateVis();

    radarchart = new RadarChart(
        {
            parentElement: "#radar",
            width: 300,
            height: 300,
            select: null,
            calltooltip: calltooltip1,
        },
        data
    );
    radarchart.updateVis();

    ringchart = new RingChart(
        {
            parentElement: "#ring",
            width: 300,
            height: 350,
            selection: null,
        },
        data
    );
    ringchart.updateVis();

    d3.select("#paras")
        .append("p")
        .text(
            "As the world’s population has expanded and gotten richer,\
    the demand for food, energy, and water has seen a rapid increase.\
    Not only has demand for all three increased, but they are also strongly interlinked: food \
    production requires water and energy; traditional energy production demands water resources;\
    agriculture provides a potential energy source. This visualization will focus on the environmental impacts of food. \
    Carbon dioxide is a greenhouse gas (it absorbs and radiates heat) and reducing CO₂ is one of the greatest challenges humans face.\
    The first 2 pages of this project focus on the impact of different foods on CO₂ emissions, while the 3rd page provides additional environmental \
    information for these foods."
        );

    // create new data points for each stage of each food
    expandedData = [];
    data.forEach((f) => {
        expandedData.push({
            id: f.id,
            name: f.name,
            stage: "farm",
            emissions: f.farm,
            diet: f.diet,
            food_group: f.food_group,
        });
        expandedData.push({
            id: f.id,
            name: f.name,
            stage: "land",
            emissions: f.land_use_change,
            diet: f.diet,
            food_group: f.food_group,
        });
        expandedData.push({
            id: f.id,
            name: f.name,
            stage: "trans",
            emissions: f.transport,
            diet: f.diet,
            food_group: f.food_group,
        });
        expandedData.push({
            id: f.id,
            name: f.name,
            stage: "pack",
            emissions: f.packaging,
            diet: f.diet,
            food_group: f.food_group,
        });
        expandedData.push({
            id: f.id,
            name: f.name,
            stage: "retail",
            emissions: f.retail,
            diet: f.diet,
            food_group: f.food_group,
        });
        expandedData.push({
            id: f.id,
            name: f.name,
            stage: "feed",
            emissions: f.animal_feed,
            diet: f.diet,
            food_group: f.food_group,
        });
        expandedData.push({
            id: f.id,
            name: f.name,
            stage: "process",
            emissions: f.processing,
            diet: f.diet,
            food_group: f.food_group,
        });
    });
    // create individual charts for each food group
    co2CloudProtein = new CO2CloudChart(
        {
            parentElement: "#cloud-protein",
            width: 350,
            height: 300,
            calltooltip: calltooltipCloud,
        },
        "High Protein",
        dispatcher,
        expandedData.filter((f) => f.food_group == 1),
        90
    );
    co2CloudFruitVeg = new CO2CloudChart(
        {
            parentElement: "#cloud-fruit-veg",
            width: 250,
            height: 300,
            calltooltip: calltooltipCloud,
        },
        "Fruits & Vegetables",
        dispatcher,
        expandedData.filter((f) => f.food_group == 2),
        20
    );
    co2CloudGrain = new CO2CloudChart(
        {
            parentElement: "#cloud-grain",
            width: 200,
            height: 300,
            calltooltip: calltooltipCloud,
        },
        "Grains",
        dispatcher,
        expandedData.filter((f) => f.food_group == 3),
        35
    );
    co2CloudOilOther = new CO2CloudChart(
        {
            parentElement: "#cloud-oil-other",
            width: 250,
            height: 300,
            calltooltip: calltooltipCloud,
        },
        "Oils & Other",
        dispatcher,
        expandedData.filter((f) => f.food_group == 4),
        45
    );
    co2CloudProtein.renderVis();
    co2CloudFruitVeg.renderVis();
    co2CloudGrain.renderVis();
    co2CloudOilOther.renderVis();

    data = alldata.filter(function (d) {
        return (
            d.eutrophying_emissions_per_1000kcal !== 0 &&
            d.freshwater_withdrawals_per_kilogram !== 0 &&
            d.land_use_per_kilogram !== 0 &&
            d.scarcity_weighted_water_use_per_kilogram !== 0
        );
    });

    histogram = new Histogram(
        {
            parentElement: "#histogram",
            width: 600,
            height: 650,
            selection: null,
            calltooltip: calltooltip2,
        },
        data
    );
    histogram.updateVis();
});

const calltooltip1 = function (event, data, vis) {
    d3.select("#tooltip1").style("display", "inline-block").style("opacity", 0.95);
    d3.select("#tooltip1")
        .html(
            `<img src='icon/${data.id}.png' width=100 height=100>
                <div style='font-size:15px;font-family:Marker Felt'>${data.name}</div>
                <div>
                <p><text style='color:${vis.colorScale("Farm")}'>Farming: ${data.farm}</text></p>
                <p><text style='color:${vis.colorScale("Land use change")}'>Land use change:${
                data.land_use_change
            }</text></p>
                <p><text style='color:${vis.colorScale("Animal feed")}'>Animal feed:${
                data.animal_feed
            }</text></p>
                <p><text style='color:${vis.colorScale("Processing")}'>Processing:${
                data.processing
            }</text></p>
                <p><text style='color:${vis.colorScale("Packaging")}'>Packaging:${
                data.packaging
            }</text></p>
                <p><text style='color:${vis.colorScale("Transport")}'>Transport:${
                data.transport
            }</text></p>
                <p><text style='color:${vis.colorScale("Retail")}'>Retail:${data.retail}</text></p>
                </div>`
        )
        .style("left", event.pageX + 50 + "px")
        .style("top", event.pageY - 210 + "px");
};

const calltooltip2 = function (event, data, text, number, i) {
    let unit;
    switch (i) {
        case 1:
            unit = "gPO<sub>4</sub>eq";
            break;
        case 3:
            unit = "m<sup>2</sup>";
            break;
        case 2:
        case 4:
            unit = "L";
            break;
        default:
            unit = "gPO<sub>4</sub>eq";
            break;
    }
    d3.select("#tooltip2").style("display", "inline-block").style("opacity", 0.95);
    d3.select("#tooltip2")
        .html(
            `<img src='icon/${data.id}.png' width=100 height=100>
                <div style='font-size:15px;font-family:Marker Felt'>${data.name}</div>
                <div>
                <p><text>${text}</text></p>
                <p><text style='font-size:15px; font-family:Marker Felt'>${number}</text></p>
                <p><text>${unit} / Kg product</text></p>
                </div>`
        )
        .style("left", event.pageX + "px")
        .style("top", event.pageY + "px");
};

const calltooltipCloud = function (event, data) {
    d3.select("#tooltip-cloud").style("display", "inline-block").style("opacity", 0.75);
    d3.select("#tooltip-cloud")
        .html(
            `<div>
                <p><text style='font-size:12px;font-family:Marker Felt'>${data.name}</text></p>
                <p><text>CO<sub>2</sub>: ${data.emissions} kg</text></p>
            </div>`
        )
        .style("left", event.pageX + "px")
        .style("top", event.pageY + "px");
};

// Dispatcher
dispatcher.on("select", (selectedFood) => {
    radarchart.selection = selectedFood.id;
    radarchart.updateVis();

    let target = alldata.filter((d) => d.id == selectedFood.id)[0];
    let selectedCate = null;
    switch (target.food_group) {
        case 1:
            selectedCate = "protein";
            break;
        case 2:
            selectedCate = "fruit";
            break;
        case 3:
            selectedCate = "grains";
            break;
        case 4:
            selectedCate = "oils";
            break;
    }
    ringchart.selection = selectedCate;
    ringchart.updateVis();

    cloudSelectedFood = selectedFood.id;
    co2CloudProtein.selected = selectedFood.id;
    co2CloudFruitVeg.selected = selectedFood.id;
    co2CloudGrain.selected = selectedFood.id;
    co2CloudOilOther.selected = selectedFood.id;
    // select circles in CO2 cloud related to selected food and highlight
    d3.selectAll("#cloud-" + selectedFood.id)
        .attr("opacity", 1)
        .attr("stroke-width", "2px")
        .attr("stroke", "#676565");
});

dispatcher.on("reset", () => {
    radarchart.selection = null;
    radarchart.updateVis();
    ringchart.selection = null;
    ringchart.updateVis();

    // select circles in CO2 cloud related to selected food and highlight
    d3.selectAll("#cloud-" + cloudSelectedFood)
        .attr("opacity", 0.6)
        .attr("stroke", "transparent");
    cloudSelectedFood = null;
    co2CloudProtein.selected = null;
    co2CloudFruitVeg.selected = null;
    co2CloudGrain.selected = null;
    co2CloudOilOther.selected = null;
});

dispatcher.on("toP2", () => {
    d3.select("#right1").style("display", "none");
    d3.select("#right2").style("display", "flex");
    d3.select("#right3").style("display", "none");
});

dispatcher.on("toP3", () => {
    d3.select("#right1").style("display", "none");
    d3.select("#right2").style("display", "none");
    d3.select("#right3").style("display", "flex");
});

dispatcher.on("toP1", () => {
    d3.select("#right1").style("display", "flex");
    d3.select("#right2").style("display", "none");
    d3.select("#right3").style("display", "none");
});

dispatcher.on("stageSelect", (selectedStages) => {
    if (
        selectedStages === undefined ||
        selectedStages.length === 0 ||
        selectedStages.length === 7
    ) {
        co2CloudProtein.data = expandedData.filter((d) => d.food_group == 1);
        co2CloudFruitVeg.data = expandedData.filter((d) => d.food_group == 2);
        co2CloudGrain.data = expandedData.filter((d) => d.food_group == 3);
        co2CloudOilOther.data = expandedData.filter((d) => d.food_group == 4);
    } else {
        co2CloudProtein.data = expandedData.filter(
            (d) => d.food_group == 1 && selectedStages.includes(d.stage)
        );
        co2CloudFruitVeg.data = expandedData.filter(
            (d) => d.food_group == 2 && selectedStages.includes(d.stage)
        );
        co2CloudGrain.data = expandedData.filter(
            (d) => d.food_group == 3 && selectedStages.includes(d.stage)
        );
        co2CloudOilOther.data = expandedData.filter(
            (d) => d.food_group == 4 && selectedStages.includes(d.stage)
        );
    }

    co2CloudProtein.updateVis();
    co2CloudFruitVeg.updateVis();
    co2CloudGrain.updateVis();
    co2CloudOilOther.updateVis();
});

// ── js/radarChart.js
class RadarChart {
    /**
     * Class constructor with initial configuration
     * @param {Object}
     * @param {Array}
     */
    constructor(_config, _data) {
        this.config = {
            parentElement: _config.parentElement,
            containerWidth: _config.width,
            containerHeight: _config.height,
            select: _config.select,
            calltooltip: _config.calltooltip,
        };
        (this.margin = { top: 50, right: 50, bottom: 50, left: 50 }), (this.data = _data);
        this.selection = this.config.select;
        this.initVis();
    }

    initVis() {
        let vis = this;

        // areas
        vis.width = vis.config.containerWidth - vis.margin.left - vis.margin.right;
        vis.height = vis.config.containerHeight - vis.margin.top - vis.margin.bottom;
        vis.svg = d3
            .select(vis.config.parentElement)
            .append("svg")
            .attr("class", "chart")
            .attr("width", vis.config.containerWidth)
            .attr("height", vis.config.containerHeight + 100);
        vis.g = vis.svg
            .append("g")
            .attr(
                "transform",
                `translate(${vis.config.containerWidth / 2}, ${
                    vis.config.containerHeight / 2 + 95
                })`
            );
        vis.radiusScale = d3
            .scaleLinear()
            .range([0, vis.height / 2])
            .domain([0, 1]);
        vis.colorScale = d3
            .scaleOrdinal()
            .domain([
                "Farm",
                "Land use change",
                "Transport",
                "Retail",
                "Packaging",
                "Animal feed",
                "Processing",
            ])
            .range(["#e1874b", "#1f78b4", "#bfc27d", "#446276", "#fccde5", "#b4de68", "#668fff"]);
        vis.colorScale2 = d3
            .scaleOrdinal()
            .domain([
                "farm",
                "land_use_change",
                "transport",
                "retail",
                "packaging",
                "animal_feed",
                "processing",
            ])
            .range(["#e1874b", "#1f78b4", "#bfc27d", "#446276", "#fccde5", "#b4de68", "#668fff"]);

        // defs
        (vis.glow = vis.g.append("defs").append("filter").attr("id", "glow")),
            vis.glow
                .append("feGaussianBlur")
                .attr("stdDeviation", "2.5")
                .attr("result", "coloredBlur")
                .append("feMerge");
        (vis.feMerge = vis.glow.append("feMerge")),
            vis.feMerge.append("feMergeNode").attr("in", "coloredBlur"),
            vis.feMerge.append("feMergeNode").attr("in", "SourceGraphic");
        // defs
        var defs = vis.svg.append("defs");
        vis.drawIcon = function (name) {
            defs.append("pattern")
                .attr("id", name)
                .attr("height", "100%")
                .attr("width", "100%")
                .attr("patternContentUnits", "objectBoundingBox")
                .append("image")
                .attr("height", 1)
                .attr("width", 1)
                .attr("preserveAspectRatio", "none")
                .attr("xlink:href", `icon/${name}.png`);
            return `url(#${name})`;
        };

        // axis grid
        vis.axisGrid = vis.g.append("g").attr("class", "axisWrapper");
        vis.axisGrid
            .selectAll(".levels")
            .data(d3.range(1, 6).reverse())
            .enter()
            .append("circle")
            .attr("class", "gridCircle")
            .attr("r", function (d, i) {
                return (vis.height / 2 / 5) * d;
            })
            .style("fill", "#CDCDCD")
            .style("stroke", "#5a5a5a")
            .style("fill-opacity", 0.1)
            .style("filter", "url(#glow)");
        vis.axisGrid
            .selectAll(".axisLabel")
            .data(d3.range(1, 6).reverse())
            .enter()
            .append("text")
            .attr("class", "axisLabel")
            .attr("x", 4)
            .attr("dy", "0.35em")
            .attr("y", function (d) {
                return (-d * vis.height) / 2 / 5;
            })
            .style("font-size", "10px")
            .attr("fill", "#5a5a5a")
            .text(function (d) {
                return (d / 5) * 100 + "%";
            });

        // axis
        vis.axis = vis.axisGrid
            .selectAll(".axis")
            .data([
                "Farm",
                "Land use change",
                "Animal feed",
                "Processing",
                "Packaging",
                "Transport",
                "Retail",
            ])
            .enter()
            .append("g")
            .attr("class", "axis");
        vis.axis
            .append("line")
            .attr("x1", 0)
            .attr("y1", 0)
            .attr("x2", function (d, i) {
                return vis.radiusScale(1) * Math.cos(((Math.PI * 2) / 7) * i - Math.PI / 2);
            })
            .attr("y2", function (d, i) {
                return vis.radiusScale(1) * Math.sin(((Math.PI * 2) / 7) * i - Math.PI / 2);
            })
            .attr("class", "line")
            .style("stroke", (d) => vis.colorScale(d))
            .attr("opacity", 0.8)
            .style("stroke-width", "4px");
        vis.g.append("circle").attr("fill", "#999999").attr("r", 5);
        // text
        vis.g
            .append("text")
            .text("Percentile Visualization")
            .attr("font-size", "30px")
            .attr("font-family", "Marker Felt")
            .attr(
                "transform",
                `translate(${-vis.config.containerWidth / 2 + 10}, ${
                    -vis.config.containerHeight + 90
                })`
            );
        vis.g
            .append("text")
            .text("The radar chart encode CO₂ emission")
            .attr("fill", "#5a5a5a")
            .attr("font-size", "15px")
            .attr(
                "transform",
                `translate(${-vis.config.containerWidth / 2 + 10}, ${
                    -vis.config.containerHeight + 120
                })`
            );
        vis.g
            .append("text")
            .text("of the selected food at each stage. The")
            .attr("fill", "#5a5a5a")
            .attr("font-size", "15px")
            .attr(
                "transform",
                `translate(${-vis.config.containerWidth / 2 + 10}, ${
                    -vis.config.containerHeight + 140
                })`
            );
        vis.g
            .append("text")
            .text("percentile of emission value is shown")
            .attr("fill", "#5a5a5a")
            .attr("font-size", "15px")
            .attr(
                "transform",
                `translate(${-vis.config.containerWidth / 2 + 10}, ${
                    -vis.config.containerHeight + 160
                })`
            );
    }

    updateVis() {
        let vis = this;
        vis.intermediate_result = [];
        const percentile = (arr, val) =>
            arr.reduce((acc, v) => acc + (v < val ? 1 : 0) + (v === val ? 0.5 : 0), 0) / arr.length;
        function generateInter(d) {
            let res = [
                {
                    axis: "farm",
                    value: percentile(
                        vis.data.map((d) => d.farm),
                        d.farm
                    ),
                },
                {
                    axis: "land_use_change",
                    value: percentile(
                        vis.data.map((d) => d.land_use_change),
                        d.land_use_change
                    ),
                },
                {
                    axis: "animal_feed",
                    value: percentile(
                        vis.data.map((d) => d.animal_feed),
                        d.animal_feed
                    ),
                },
                {
                    axis: "processing",
                    value: percentile(
                        vis.data.map((d) => d.processing),
                        d.processing
                    ),
                },
                {
                    axis: "packaging",
                    value: percentile(
                        vis.data.map((d) => d.packaging),
                        d.packaging
                    ),
                },
                {
                    axis: "transport",
                    value: percentile(
                        vis.data.map((d) => d.transport),
                        d.transport
                    ),
                },
                {
                    axis: "retail",
                    value: percentile(
                        vis.data.map((d) => d.retail),
                        d.retail
                    ),
                },
            ];
            return res;
        }
        vis.target = vis.data.filter((d) => d.id == vis.selection)[0];
        if (vis.selection) {
            vis.intermediate_result.push(generateInter(vis.target));
        }
        vis.renderVis();
    }

    renderVis() {
        let vis = this;
        d3.selectAll(".radarWrapper").remove();
        d3.selectAll(".iconindicator").remove();
        if (vis.selection) {
            vis.g
                .append("circle")
                .attr("class", "iconindicator")
                .attr(
                    "transform",
                    `translate(${vis.config.containerWidth / 2 - 45}, ${
                        -vis.config.containerHeight + 200
                    })`
                )
                .transition()
                .duration(500)
                .attr("r", 40)
                .attr("fill", (d) => vis.drawIcon(vis.target.id));
            var radarLine = d3
                .lineRadial()
                .radius((d) => vis.radiusScale(d.value))
                .angle((d, i) => (i * Math.PI * 2) / 7)
                .curve(d3.curveCardinalClosed);
            vis.blobWrapper = vis.g
                .selectAll(".radarWrapper")
                .data(vis.intermediate_result)
                .enter()
                .append("g")
                .attr("class", "radarWrapper");
            vis.blobWrapper
                .append("path")
                .attr("class", "radarArea")
                .attr("d", function (d, i) {
                    return radarLine(d);
                })
                .attr("fill", "white")
                .style("fill-opacity", 0.3)
                .on("mousemove", function (event, data) {
                    d3.select(this)
                        .style("fill-opacity", 0.3)
                        .style("fill", vis.colorScale(vis.target.most_stage));
                    vis.config.calltooltip(event, vis.target, vis);
                })
                .on("mouseout", function () {
                    d3.selectAll(".radarArea").style("fill-opacity", 0.3).style("fill", "white");
                    d3.select("#tooltip1").style("opacity", 0);
                });
            vis.blobWrapper
                .append("path")
                .attr("class", "radarStroke")
                .attr("d", function (d, i) {
                    return radarLine(d);
                })
                .attr("stroke-width", "3px")
                .attr("stroke", "white")
                .attr("fill", "none")
                .attr("filter", "url(#glow)");

            vis.blobWrapper
                .selectAll(".radarCircle")
                .data(function (d, i) {
                    return d;
                })
                .enter()
                .append("circle")
                .attr("class", "radarCircle")
                .attr("r", 4)
                .attr("cx", function (d, i) {
                    return (
                        vis.radiusScale(d.value) * Math.cos(((Math.PI * 2) / 7) * i - Math.PI / 2)
                    );
                })
                .attr("cy", function (d, i) {
                    return (
                        vis.radiusScale(d.value) * Math.sin(((Math.PI * 2) / 7) * i - Math.PI / 2)
                    );
                })
                .style("fill", (d) => {
                    return vis.colorScale2(d.axis);
                })
                .style("fill-opacity", 0.9);
        }
    }
}

// ── js/ringChart.js
class RingChart {
    /**
     * Class constructor with initial configuration
     * @param {Object}
     * @param {Array}
     */
    constructor(_config, _data) {
        this.config = {
            parentElement: _config.parentElement,
            containerWidth: _config.width,
            containerHeight: _config.height,
        };
        (this.margin = { top: 50, right: 50, bottom: 50, left: 50 }), (this.data = _data);
        this.selection = null;
        this.initVis();
    }

    initVis() {
        let vis = this;

        // areas
        vis.width = vis.config.containerWidth - vis.margin.left - vis.margin.right;
        vis.height = vis.config.containerHeight - vis.margin.top - vis.margin.bottom;
        vis.svg = d3
            .select(vis.config.parentElement)
            .append("svg")
            .attr("class", "chart")
            .attr("width", vis.config.containerWidth)
            .attr("height", vis.config.containerHeight + 100);
        vis.g = vis.svg.append("g");

        // defs
        var defs = vis.svg.append("defs");
        vis.drawIcon = function (name) {
            defs.append("pattern")
                .attr("id", name)
                .attr("height", "100%")
                .attr("width", "100%")
                .attr("patternContentUnits", "objectBoundingBox")
                .append("image")
                .attr("height", 1)
                .attr("width", 1)
                .attr("preserveAspectRatio", "none")
                .attr("xlink:href", `icon/${name}.png`);
            return `url(#${name})`;
        };

        vis.g
            .append("circle")
            .attr("cx", 150)
            .attr("cy", 245)
            .transition()
            .duration(800)
            .attr("r", 40)
            .attr("fill", "url(#Icon)");
        vis.g
            .append("text")
            .text("Food Groups")
            .attr("font-size", "30px")
            .attr("font-family", "Marker Felt")
            .attr("transform", `translate(20, 35)`);
        vis.g
            .append("text")
            .text("We devied all 43 foods into 4 groups:")
            .attr("fill", "#5a5a5a")
            .attr("font-size", "15px")
            .attr("transform", `translate(20, 65)`);
        vis.g
            .append("text")
            .text("high proteins, fruits & veggies,")
            .attr("fill", "#5a5a5a")
            .attr("font-size", "15px")
            .attr("transform", `translate(20, 85)`);
        vis.g
            .append("text")
            .text("grains, oils & others.")
            .attr("fill", "#5a5a5a")
            .attr("font-size", "15px")
            .attr("transform", `translate(20, 105)`);
    }

    updateVis() {
        let vis = this;
        let protein = vis.data.filter((d) => d.food_group == 1).length;
        let fruits_veggies = vis.data.filter((d) => d.food_group == 2).length;
        let grains = vis.data.filter((d) => d.food_group == 3).length;
        let oils_other = vis.data.filter((d) => d.food_group == 4).length;
        vis.ringData = [
            { id: "protein", name: "high protein", value: protein },
            { id: "fruit", name: "fruit & veggies", value: fruits_veggies },
            { id: "grains", name: "grains", value: grains },
            { id: "oils", name: "oils & other", value: oils_other },
        ];
        vis.pie = d3.pie().value((d) => d.value);
        vis.arcData = vis.pie(vis.ringData);
        vis.arc = d3.arc().outerRadius(100).innerRadius(40);
        vis.renderVis();
    }

    renderVis() {
        let vis = this;
        vis.rings = vis.g
            .selectAll(".cateArea")
            .data(vis.arcData)
            .join("path")
            .attr("class", "cateArea")
            .attr("id", (d) => d.data.id)
            .attr("transform", `translate(150, 245)`)
            .attr("fill", "#999999")
            .attr("d", vis.arc)
            .attr("stroke", "#f1f1f1")
            .attr("stroke-width", "5px");

        vis.g
            .selectAll(".cateLabel")
            .data(vis.arcData)
            .join("text")
            .attr("class", "cateLabel")
            .text((d) => d.data.value)
            .attr("fill", "#5a5a5a")
            .attr("text-anchor", "middle")
            .attr("alignment-baseline", "central")
            .attr(
                "transform",
                (d) => `translate(${vis.arc.centroid(d)[0] + 150}, ${vis.arc.centroid(d)[1] + 245})`
            )
            .attr("font-size", "30px");

        vis.g
            .selectAll(".cateName")
            .data(vis.arcData)
            .join("text")
            .attr("class", "cateName")
            .append("textPath")
            .attr("xlink:href", (d) => `#${d.data.id}`)
            .text((d) => d.data.name)
            .attr("fill", "#5a5a5a")
            .attr("startOffset", "2%")
            .attr(
                "transform",
                (d) =>
                    `translate(${1.5 * vis.arc.centroid(d)[0] + 150}, ${
                        1.5 * vis.arc.centroid(d)[1] + 245
                    })`
            )
            .attr("font-size", "15px");
        if (vis.selection) {
            d3.selectAll(`.cateArea#${vis.selection}`)
                .attr("fill", "white")
                .transition()
                .duration(500)
                .attr("d", d3.arc().outerRadius(120).innerRadius(40));
        } else {
            vis.rings.attr("fill", "#999999").attr("d", d3.arc().outerRadius(100).innerRadius(40));
        }
    }
}


### data: data/Food_Production.csv
id, name, land_use_change, animal_feed, farm, processing, transport, packaging, retail, total_emissions, eutrophying_emissions_per_1000kcal, eutrophying_emissions_per_kilogram, eutrophying_emissions_per_100g_protein, freshwater_withdrawals_per_1000kcal, freshwater_withdrawals_per_100g_protein, freshwater_withdrawals_per_kilogram, greenhouse_gas_emissions_per_1000kcal, greenhouse_gas_emissions_per_100g_protei…, land_use_per_1000kcal, land_use_per_kilogram, land_use_per_100g_protein, scarcity_weighted_water_use_per_kilogram, scarcity_weighted_water_use_per_100g_pro…, scarcity_weighted_water_use_per_1000kcal
Bread, Wheat & Rye (Bread), 0.1, 0, 0.8, 0.2, 0.1, 0.1, 0.1, 1.4, , , , , , , , , , , , , , 
Meal, Maize (Meal), 0.3, 0, 0.5, 0.1, 0.1, 0.1, 0, 1.1, , , , , , , , , , , , , , 
Beer, Barley (Beer), 0, 0, 0.2, 0.1, 0, 0.5, 0.3, 1.1, , , , , , , , , , , , , , 
Oatmeal, Oatmeal, 0, 0, 1.4, 0, 0.1, 0.1, 0, 1.6, 4.281, 11.23, 8.638, 183.9, 371.1, 482.4, 0.9455, 1.908, 2.897, 7.6, 5.846, 18786, 14451, 7162
Rice, Rice, 0, 0, 3.6, 0.1, 0.1, 0.1, 0.1, 4, 9.514, 35.07, 49.39, 610, 3167, 2248, 1.207, 6.268, 0.7596, 2.8, 3.944, 49576, 69826, 13450
Potatoes, Potatoes, 0, 0, 0.2, 0, 0.1, 0, 0, 0.3, 4.754, 3.48, 20.47, 80.74, 347.6, 59.1, 0.6284, 2.706, 1.202, 0.88, 5.176, 2754, 16201, 3763
Cassava, Cassava, 0.6, 0, 0.2, 0, 0.1, 0, 0, 0.9, 0.7084, 0.69, 7.667, , , 0, 1.355, 14.67, 1.858, 1.81, 20.11, 0, , 
Canesugar, Cane Sugar, 1.2, 0, 0.5, 0, 0.8, 0.1, 0, 2.6, 4.821, 16.92, , 176.7, , 620.1, 0.9117, , 0.5812, 2.04, , 16439, , 4683
Beetsugar, Beet Sugar, 0, 0, 0.5, 0.2, 0.6, 0.1, 0, 1.4, 1.541, 5.41, , 62.02, , 217.7, 0.5157, , 0.5214, 1.83, , 9493, , 2705
Peas, Peas, 0, 0, 0.7, 0, 0.1, 0, 0, 0.8, 2.173, 7.52, 3.384, , 178.5, 396.6, 0.2832, 0.441, 2.156, 7.46, 3.357, 27948, 12578, 
Nuts, Nuts, -2.1, 0, 2.1, 0, 0.1, 0.1, 0, 0.2, 3.114, 19.15, 11.73, 672.2, 2531, 4134, 0.06992, 0.2633, 2.107, 12.96, 7.936, 229890, 140778, 37380
Groundnuts, Groundnuts, 0.4, 0, 1.4, 0.4, 0.1, 0.1, 0, 2.4, 2.438, 14.14, 5.401, 319.4, 707.5, 1852, 0.5569, 1.234, 1.571, 9.11, 3.48, 61798, 23605, 10655
Soymilk, Soymilk, 0.2, 0, 0.1, 0.2, 0.1, 0.1, 0.3, 1, , 1.06, , , , 27.8, , , , 0.66, , 955.6, , 
Tofu, Tofu, 1, 0, 0.5, 0.8, 0.2, 0.2, 0.3, 3, , , , , , , , , , , , , , 
Soybeanoil, Soybean Oil, 3.1, 0, 1.5, 0.3, 0.3, 0.8, 0, 6, , 11.69, , , , 414.6, , , , 10.52, , 14888, , 
Palmoil, Palm Oil, 3.1, 0, 2.1, 1.3, 0.2, 0.9, 0, 7.6, 1.207, 10.67, , 0.724, , 6.4, 0.8281, , 0.2738, 2.42, , 36.2, , 4.095
Sunfloweroil, Sunflower Oil, 0.1, 0, 2.1, 0.2, 0.2, 0.9, 0, 3.5, 5.731, 50.66, , 114, , 1008, 0.4072, , 1.998, 17.66, , 36369, , 4114
Rapeseedoil, Rapeseed Oil, 0.2, 0, 2.3, 0.2, 0.2, 0.8, 0, 3.7, 2.171, 19.19, , 26.89, , 237.7, 0.4265, , 1.202, 10.63, , 10594, , 1198
Oliveoil, Olive Oil, -0.4, 0, 4.3, 0.7, 0.5, 0.9, 0, 6, 4.215, 37.26, , 242.3, , 2142, 0.6131, , 2.976, 26.31, , 177480, , 20077
Tomatoes, Tomatoes, 0.4, 0, 0.7, 0, 0.2, 0.1, 0, 1.4, 39.53, 7.51, 68.27, 1946, 3362, 369.8, 11, 19, 4.211, 0.8, 7.273, 5336, 48506, 28083
Onions, Onions & Leeks, 0, 0, 0.2, 0, 0.1, 0, 0, 0.3, 8.757, 3.24, 24.92, 38.65, 110, 14.3, 1.351, 3.846, 1.054, 0.39, 3, 932, 7169, 2519
Rootvegetables, Root Vegetables, 0, 0, 0.2, 0, 0.1, 0, 0, 0.3, 4.351, 1.61, 16.1, 76.76, 284, 28.4, 1.162, 4.3, 0.8919, 0.33, 3.3, 929.2, 9292, 2511
Brassicas, Brassicas, 0, 0, 0.3, 0, 0.1, 0, 0, 0.4, 29.47, 5.01, 45.55, 702.4, 1085, 119.4, 3, 4.636, 3.235, 0.55, 5, 8455, 76865, 49736
Othervegetables, Other Vegetables, 0, 0, 0.2, 0.1, 0.3, 0, 0, 0.6, , 2.27, , , , 102.5, , , , 0.38, , 4911, , 
Citrusfruit, Citrus Fruit, -0.1, 0, 0.3, 0, 0.1, 0, 0, 0.3, 7, 2.24, 37.33, 258.4, 1378, 82.7, 1.219, 6.5, 2.688, 0.86, 14.33, 4663, 77712, 14571
Bananas, Bananas, 0, 0, 0.4, 0.1, 0.3, 0.1, 0, 0.9, 5.483, 3.29, 36.56, 190.8, 1272, 114.5, 1.433, 9.556, 3.217, 1.93, 21.44, 661.9, 7354, 1103
Apples, Apples, 0, 0, 0.2, 0, 0.1, 0, 0, 0.3, 3.021, 1.45, 48.33, 375.2, 6003, 180.1, 0.8958, 14.33, 1.312, 0.63, 21, 12949, 431620, 26976
Berries, Berries & Grapes, 0, 0, 0.7, 0, 0.2, 0.2, 0, 1.1, 10.74, 6.12, 61.2, 736.1, 4196, 419.6, 2.684, 15.3, 4.228, 2.41, 24.1, 21162, 211621, 37126
Wine, Wine, -0.1, 0, 0.6, 0.1, 0.1, 0.7, 0, 1.4, , 4.57, , , , 78.9, , , , 1.78, , 1149, , 
Otherfruit, Other Fruit, 0.1, 0, 0.4, 0, 0.2, 0, 0, 0.7, , 2.43, , , , 153.5, , , , 0.89, , 9533, , 
Coffee, Coffee, 3.7, 0, 10.4, 0.6, 0.1, 1.6, 0.1, 16.5, 197.4, 110.5, 138.2, 46.25, 32.38, 25.9, 50.95, 35.66, 38.61, 21.62, 27.02, 337, 421.2, 601.8
Darkchocolate, Dark Chocolate, 14.3, 0, 3.7, 0.2, 0.1, 0.4, 0, 18.7, 16.84, 87.08, 174.2, 104.6, 1081, 540.6, 9.023, 93.3, 13.34, 68.96, 137.9, 2879, 5758, 556.9
Beef1, Beef (beef herd), 16.3, 1.9, 39.4, 1.3, 0.3, 0.2, 0.2, 59.6, 110.4, 301.4, 151.2, 531.6, 727.8, 1451, 36.44, 49.89, 119.5, 326.2, 163.6, 34732, 17419, 12723
Beef2, Beef (dairy herd), 0.9, 2.5, 15.7, 1.1, 0.4, 0.3, 0.2, 21.1, 133.8, 365.3, 185.1, 994.2, 1375, 2714, 12.2, 16.87, 15.84, 43.24, 21.9, 119805, 60692, 43885
Otherpulses, Other Pulses, 0, 0, 1.1, 0, 0.1, 0.4, 0, 1.6, 5.009, 17.08, 7.978, , 203.5, 435.7, 0.5249, 0.8361, 4.566, 15.57, 7.272, 22477, 10499, 
Lamb, Lamb & Mutton, 0.5, 2.4, 19.5, 1.1, 0.5, 0.3, 0.2, 24.5, 30.64, 97.13, 48.54, 568.7, 900.9, 1803, 12.53, 19.85, 116.7, 369.8, 184.8, 141925, 70927, 44771
Pig, Pig Meat, 1.5, 2.9, 1.7, 0.3, 0.3, 0.3, 0.2, 7.2, 31.96, 76.38, 47.21, 751.4, 1110, 1796, 5.151, 7.608, 7.264, 17.36, 10.73, 66867, 41327, 27978
Poultry, Poultry Meat, 2.5, 1.8, 0.7, 0.4, 0.3, 0.2, 0.2, 6.1, 26.32, 48.7, 28.12, 356.8, 381.1, 660, 5.335, 5.699, 6.605, 12.22, 7.055, 14178, 8186, 7664
Milk, Milk, 0.5, 0.2, 1.5, 0.1, 0.1, 0.1, 0.3, 2.8, 17.75, 10.65, 32.27, 1047, 1904, 628.2, 5.25, 9.5, 14.92, 8.95, 27.12, 19786, 59958, 32977
Cheese, Cheese, 4.5, 2.3, 13.1, 0.7, 0.1, 0.2, 0.3, 21.2, 25.42, 98.37, 44.55, 1448, 2539, 5605, 6.171, 10.82, 22.68, 87.79, 39.76, 180851, 81907, 46731
Eggs, Eggs, 0.7, 2.2, 1.3, 0, 0.1, 0.2, 0, 4.5, 15.11, 21.76, 19.61, 401.2, 520.6, 577.7, 3.243, 4.209, 4.354, 6.27, 5.651, 17983, 16206, 12488
… [head cut at 6 KiB]